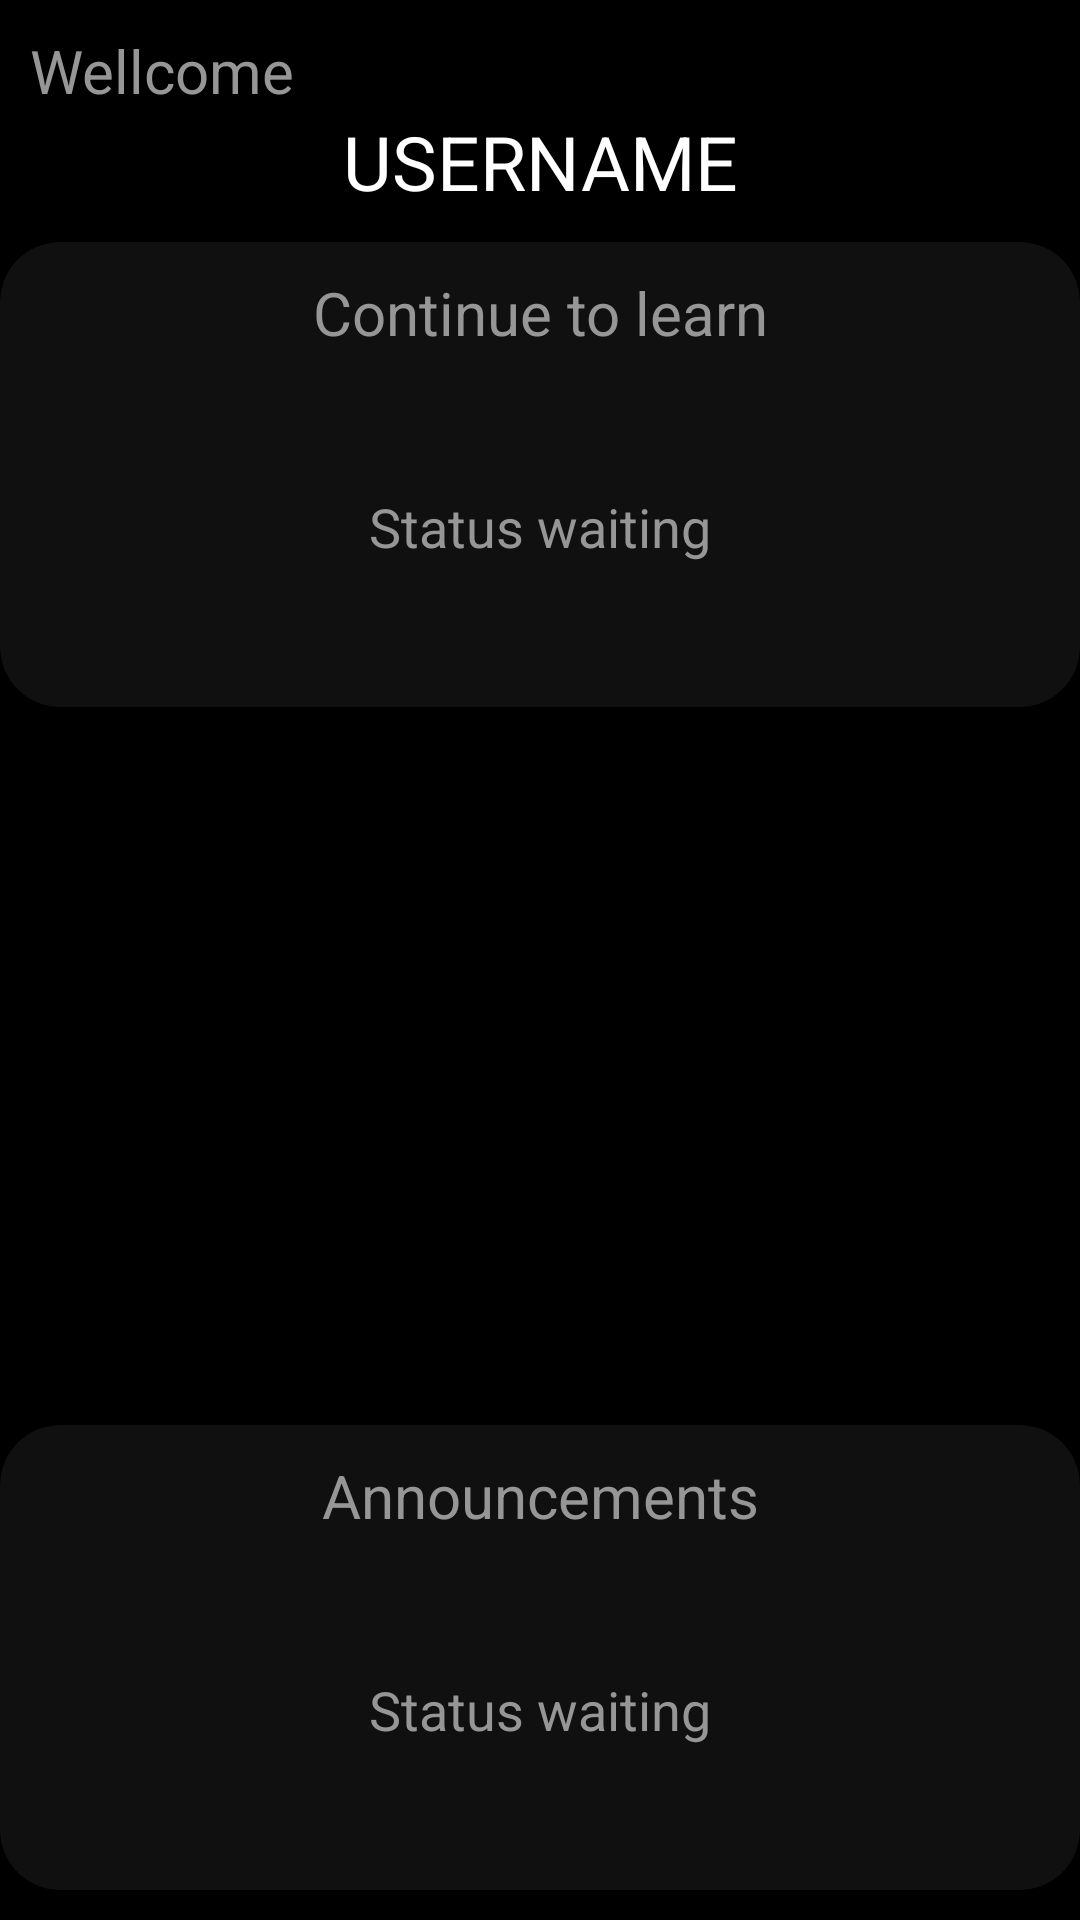

The Android layout XML behind this screen, and the referenced resources:
<!-- AndroidManifest.xml: application theme Theme.TeachMeTech -->
<!-- res/layout/fragment_home.xml -->
<?xml version="1.0" encoding="utf-8"?>
<androidx.constraintlayout.widget.ConstraintLayout xmlns:android="http://schemas.android.com/apk/res/android"
    xmlns:app="http://schemas.android.com/apk/res-auto"
    xmlns:tools="http://schemas.android.com/tools"
    android:layout_width="match_parent"
    android:layout_height="match_parent"
    android:paddingBottom="10dp"
    tools:context=".view.FragmentHome">

    <LinearLayout
        android:id="@+id/linearLayout"
        android:layout_width="match_parent"
        android:layout_height="wrap_content"
        android:orientation="vertical"
        android:padding="10dp"
        app:layout_constraintEnd_toEndOf="parent"
        app:layout_constraintStart_toEndOf="parent"
        app:layout_constraintTop_toTopOf="parent">

        <TextView
            android:layout_width="match_parent"
            android:layout_height="wrap_content"
            android:text="Wellcome"
            android:textColor="#969696"
            android:textSize="20sp" />

        <TextView
            android:id="@+id/Home_Username"
            android:layout_width="match_parent"
            android:layout_height="wrap_content"
            android:text="USERNAME"
            android:textAlignment="center"
            android:textSize="25sp" />
    </LinearLayout>

    <androidx.cardview.widget.CardView
        android:id="@+id/cardView2"
        android:layout_width="match_parent"
        android:layout_height="wrap_content"
        android:clipToOutline="true"
        android:orientation="vertical"
        app:cardBackgroundColor="#101010"
        app:cardCornerRadius="20dp"
        app:layout_constraintEnd_toEndOf="parent"
        app:layout_constraintStart_toStartOf="parent"
        app:layout_constraintTop_toBottomOf="@+id/linearLayout">

        <LinearLayout
            android:layout_width="match_parent"
            android:layout_height="wrap_content"
            android:orientation="vertical"
            android:padding="10dp">

            <TextView
                android:layout_width="match_parent"
                android:layout_height="wrap_content"
                android:paddingBottom="8dp"
                android:text="Continue to learn"
                android:textAlignment="center"
                android:textColor="#969696"
                android:textSize="20sp" />

            <androidx.constraintlayout.widget.ConstraintLayout
                android:layout_width="match_parent"
                android:layout_height="wrap_content">

                <androidx.recyclerview.widget.RecyclerView
                    android:id="@+id/Home_RecyclerView_ContinueToLearn"
                    android:layout_width="match_parent"
                    android:layout_height="wrap_content"
                    app:layout_constraintStart_toStartOf="parent"
                    app:layout_constraintTop_toTopOf="parent" />

                <TextView
                    android:id="@+id/Home_ContinueLearnStatus"
                    android:layout_width="match_parent"
                    android:layout_height="100dp"
                    android:gravity="center"
                    android:text="Status waiting"
                    android:textAlignment="center"
                    android:textColor="#969696"
                    android:textSize="18sp"
                    app:layout_constraintEnd_toEndOf="parent"
                    app:layout_constraintStart_toStartOf="parent"
                    app:layout_constraintTop_toTopOf="@id/Home_RecyclerView_ContinueToLearn" />
            </androidx.constraintlayout.widget.ConstraintLayout>


        </LinearLayout>

    </androidx.cardview.widget.CardView>

    <Space
        android:id="@+id/space"
        android:layout_width="match_parent"
        android:layout_height="40dp"
        app:layout_constraintBottom_toTopOf="@+id/cardView"
        tools:layout_editor_absoluteX="10dp" />

    <androidx.cardview.widget.CardView
        android:id="@+id/cardView"
        android:layout_width="match_parent"
        android:layout_height="0dp"
        android:clipToOutline="true"
        android:orientation="vertical"
        app:cardBackgroundColor="#101010"
        app:cardCornerRadius="20dp"
        app:layout_constraintBottom_toBottomOf="parent"
        app:layout_constraintEnd_toEndOf="parent"
        app:layout_constraintStart_toStartOf="parent">

        <LinearLayout
            android:layout_width="match_parent"
            android:layout_height="wrap_content"
            android:orientation="vertical"
            android:padding="10dp">

            <TextView
                android:layout_width="match_parent"
                android:layout_height="wrap_content"
                android:paddingBottom="8dp"
                android:text="Announcements"
                android:textAlignment="center"
                android:textColor="#969696"
                android:textSize="20sp" />

            <androidx.constraintlayout.widget.ConstraintLayout
                android:layout_width="match_parent"
                android:layout_height="wrap_content">

                <androidx.recyclerview.widget.RecyclerView
                    android:id="@+id/Home_RecyclerView_Announcements"
                    android:layout_width="match_parent"
                    android:layout_height="wrap_content"
                    app:layout_constraintStart_toStartOf="parent"
                    app:layout_constraintTop_toTopOf="parent" />

                <TextView
                    android:id="@+id/Home_AnnocsStatus"
                    android:layout_width="match_parent"
                    android:layout_height="100dp"
                    android:gravity="center"
                    android:text="Status waiting"
                    android:textAlignment="center"
                    android:textColor="#969696"
                    android:textSize="18sp"
                    app:layout_constraintEnd_toEndOf="parent"
                    app:layout_constraintStart_toStartOf="parent"
                    app:layout_constraintTop_toTopOf="@id/Home_RecyclerView_Announcements" />
            </androidx.constraintlayout.widget.ConstraintLayout>
        </LinearLayout>

    </androidx.cardview.widget.CardView>
</androidx.constraintlayout.widget.ConstraintLayout>
<!-- resources referenced by this layout -->
<resources>
  <style name="Theme.TeachMeTech" parent="Base.Theme.TeachMeTech">
          <item name="android:windowBackground">@color/black</item>
          <item name="android:textColor">@color/white</item>
          <item name="colorPrimary">@color/black</item>
          <item name="colorSecondary">@color/white</item>
          <item name="colorPrimaryVariant">@color/black</item>
          <item name="android:navigationBarColor">@color/black</item>
      </style>
  <style name="Base.Theme.TeachMeTech" parent="Theme.MaterialComponents.DayNight.NoActionBar">
          <item name="android:windowBackground">@color/black</item>
          <item name="android:textColor">@color/white</item>
          <item name="colorPrimary">@color/black</item>
          <item name="colorSecondary">@color/white</item>
          <item name="colorPrimaryVariant">@color/black</item>
          <item name="android:navigationBarColor">@color/black</item>
      </style>
  <!-- not gathered from this repository: default colours our renderer supplied (Android Studio template values) -->
  <color name="black">#FF000000</color>
  <color name="white">#FFFFFFFF</color>
</resources>
